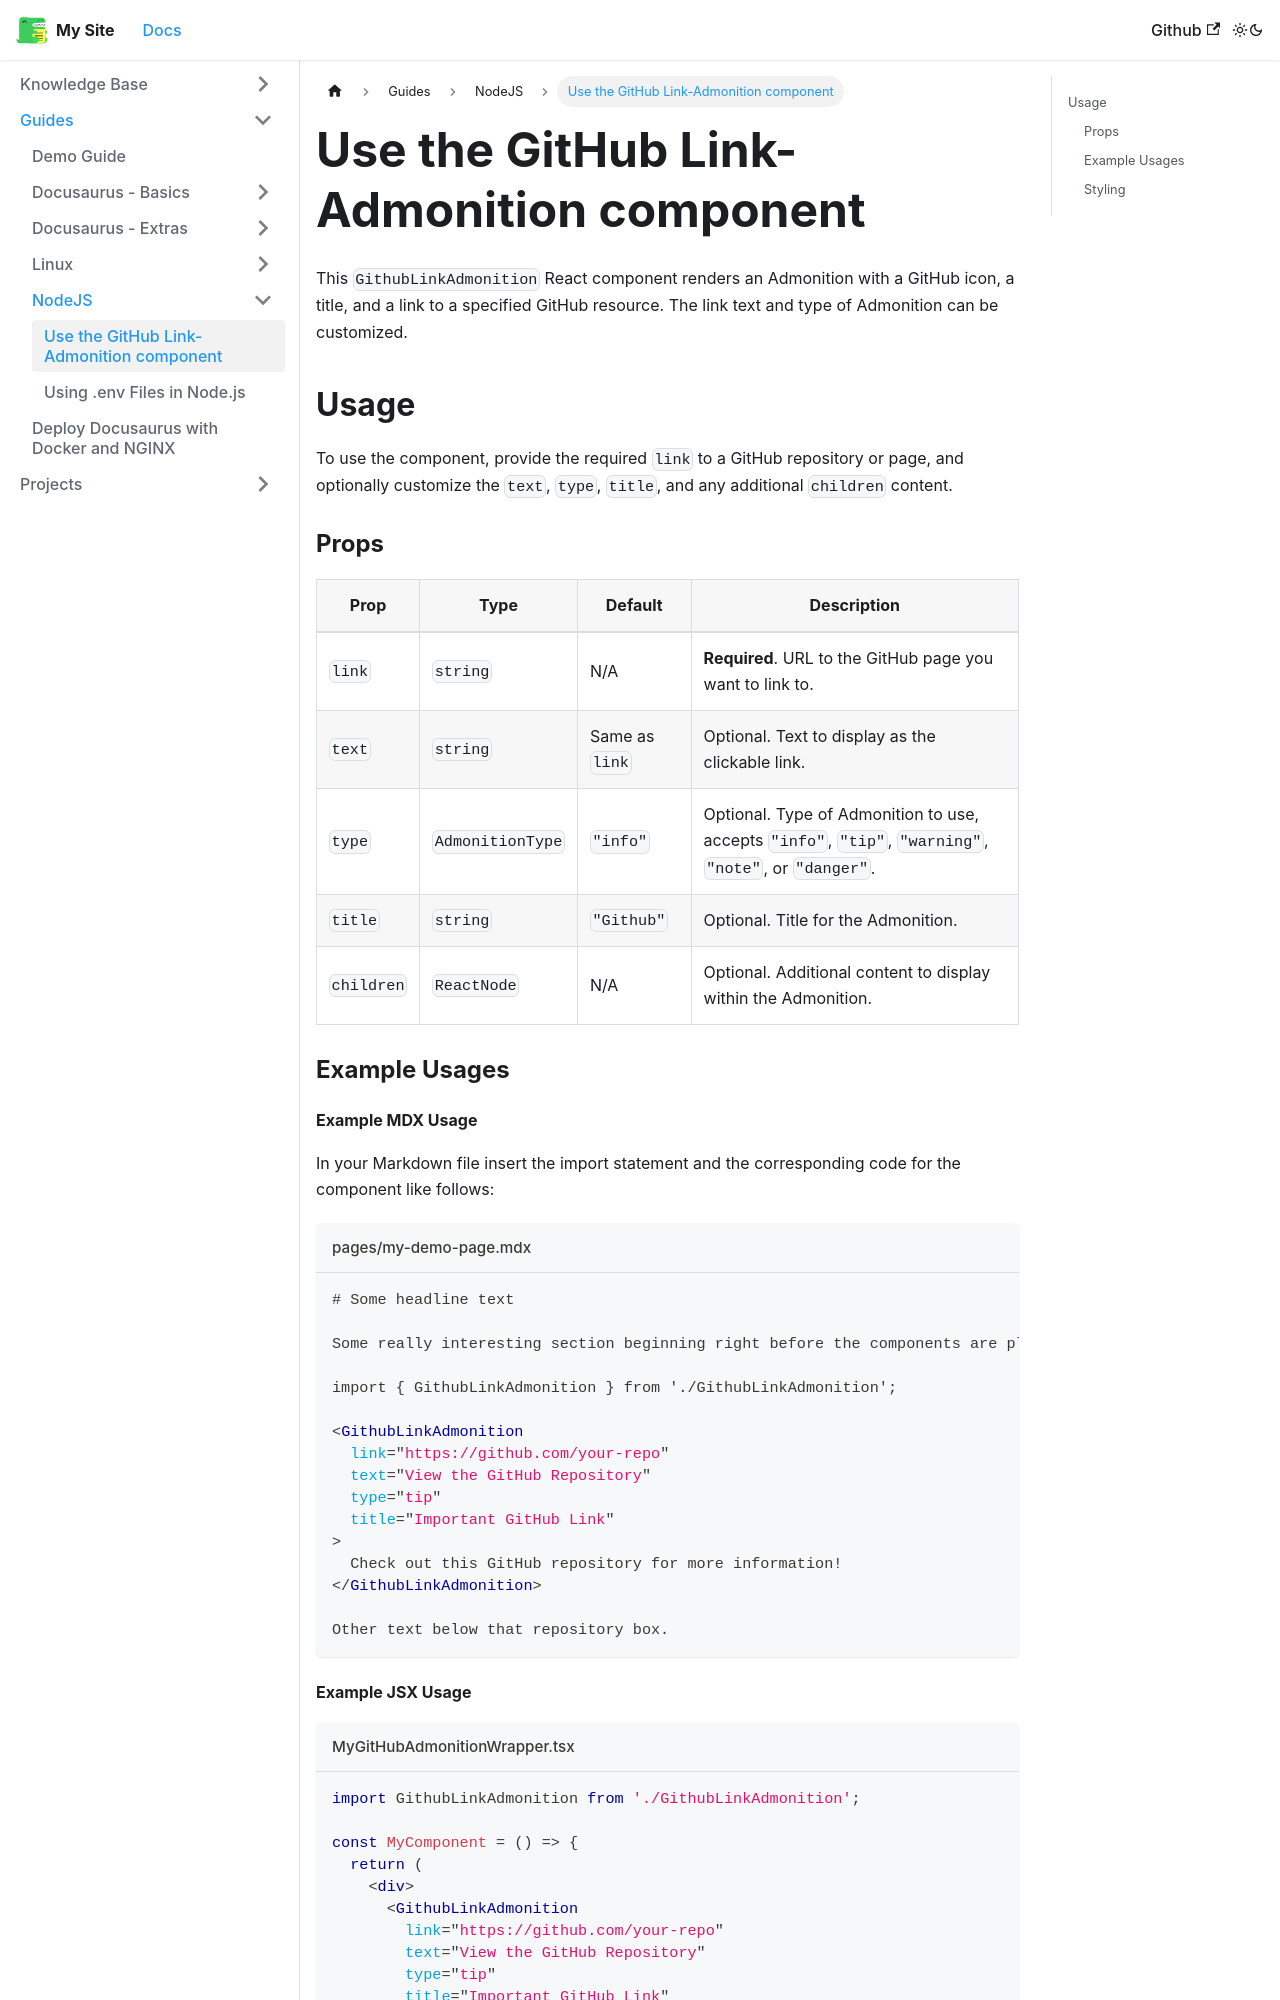

repository: jonathan-priebe/my-dso-blog · page: docs/guides/nodejs/GithubLinkAdmonition/index.html · generator: docusaurus

---
sidebar_position: 2
---
# Use the GitHub Link-Admonition component

This `GithubLinkAdmonition` React component renders an Admonition with a GitHub icon, a title, and a link to a specified GitHub resource. The link text and type of Admonition can be customized.

## Usage

To use the component, provide the required `link` to a GitHub repository or page, and optionally customize the `text`, `type`, `title`, and any additional `children` content.

### Props

| Prop     | Type       | Default  | Description                                                                                                   |
|----------|------------|----------|---------------------------------------------------------------------------------------------------------------|
| `link`   | `string`   | N/A      | **Required**. URL to the GitHub page you want to link to.                                                     |
| `text`   | `string`   | Same as `link` | Optional. Text to display as the clickable link.                                                             |
| `type`   | `AdmonitionType` | `"info"` | Optional. Type of Admonition to use, accepts `"info"`, `"tip"`, `"warning"`, `"note"`, or `"danger"`.       |
| `title`  | `string`   | `"Github"` | Optional. Title for the Admonition.                                                                          |
| `children` | `ReactNode` | N/A  | Optional. Additional content to display within the Admonition.                                               |

### Example Usages
